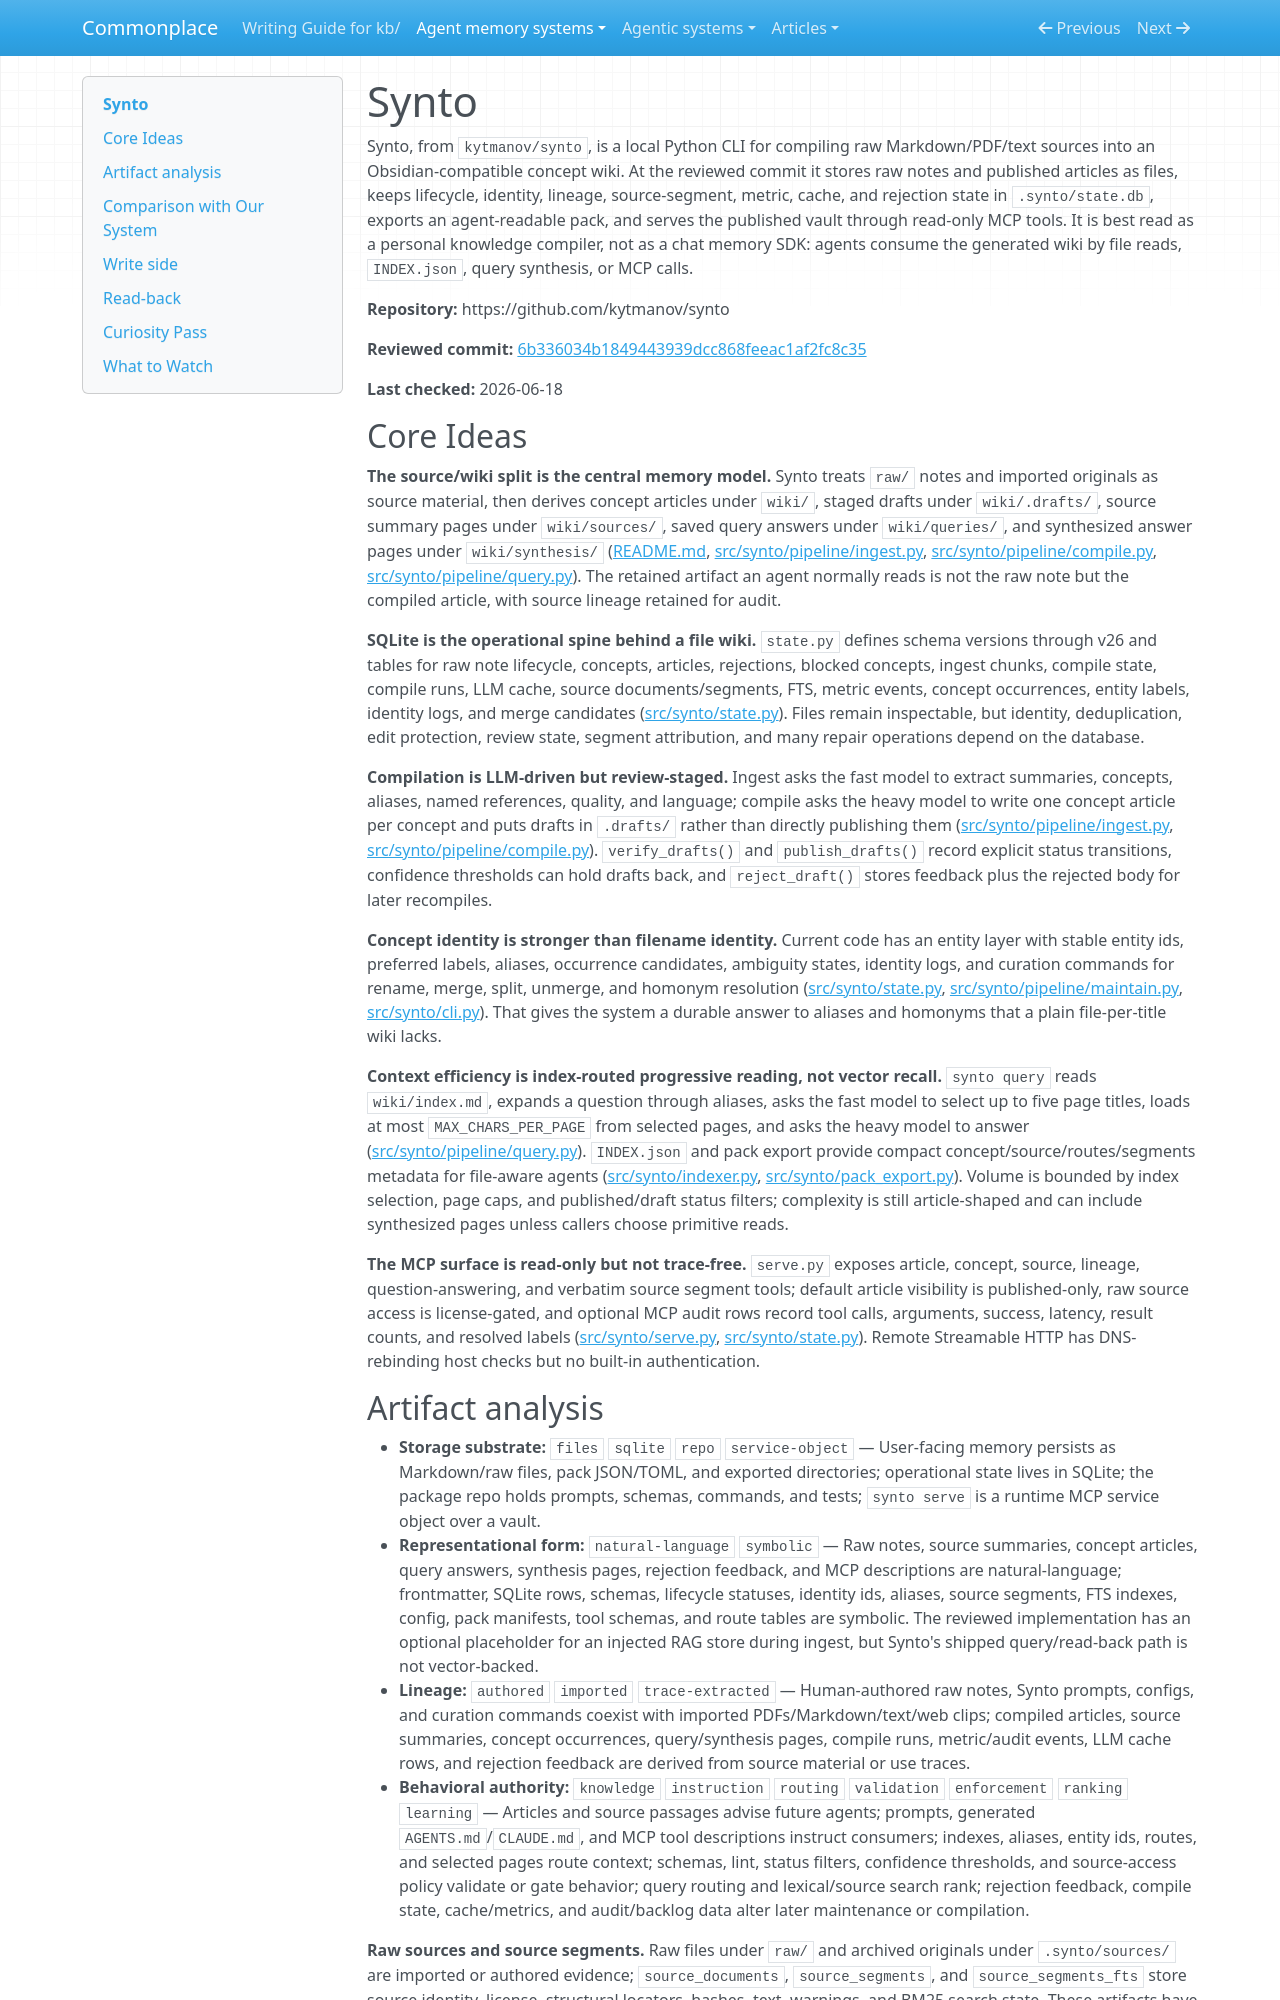

repository: zby/commonplace · page: agent-memory-systems/reviews/synto/index.html · generator: mkdocs

---
description: "Synto review: local LLM vault compiler that turns raw notes into reviewed Markdown wiki articles, SQLite identity state, agent packs, and MCP read tools"
type: agent-memory-systems/types/agent-memory-system-review.md
source-tier: code-grounded
tags: [trace-learning]
last-checked: "2026-06-18"
---

# Synto

Synto, from `kytmanov/synto`, is a local Python CLI for compiling raw Markdown/PDF/text sources into an Obsidian-compatible concept wiki. At the reviewed commit it stores raw notes and published articles as files, keeps lifecycle, identity, lineage, source-segment, metric, cache, and rejection state in `.synto/state.db`, exports an agent-readable pack, and serves the published vault through read-only MCP tools. It is best read as a personal knowledge compiler, not as a chat memory SDK: agents consume the generated wiki by file reads, `INDEX.json`, query synthesis, or MCP calls.

**Repository:** https://github.com/kytmanov/synto

**Reviewed commit:** [6b336034b1849443939dcc868feeac1af2fc8c35](https://github.com/kytmanov/synto/commit/6b336034b1849443939dcc868feeac1af2fc8c35)

**Last checked:** 2026-06-18

## Core Ideas

**The source/wiki split is the central memory model.** Synto treats `raw/` notes and imported originals as source material, then derives concept articles under `wiki/`, staged drafts under `wiki/.drafts/`, source summary pages under `wiki/sources/`, saved query answers under `wiki/queries/`, and synthesized answer pages under `wiki/synthesis/` ([README.md](https://github.com/kytmanov/synto/blob/6b336034b1849443939dcc868feeac1af2fc8c35/README.md), [src/synto/pipeline/ingest.py](https://github.com/kytmanov/synto/blob/6b336034b1849443939dcc868feeac1af2fc8c35/src/synto/pipeline/ingest.py), [src/synto/pipeline/compile.py](https://github.com/kytmanov/synto/blob/6b336034b1849443939dcc868feeac1af2fc8c35/src/synto/pipeline/compile.py), [src/synto/pipeline/query.py](https://github.com/kytmanov/synto/blob/6b336034b1849443939dcc868feeac1af2fc8c35/src/synto/pipeline/query.py)). The retained artifact an agent normally reads is not the raw note but the compiled article, with source lineage retained for audit.

**SQLite is the operational spine behind a file wiki.** `state.py` defines schema versions through v26 and tables for raw note lifecycle, concepts, articles, rejections, blocked concepts, ingest chunks, compile state, compile runs, LLM cache, source documents/segments, FTS, metric events, concept occurrences, entity labels, identity logs, and merge candidates ([src/synto/state.py](https://github.com/kytmanov/synto/blob/6b336034b1849443939dcc868feeac1af2fc8c35/src/synto/state.py)). Files remain inspectable, but identity, deduplication, edit protection, review state, segment attribution, and many repair operations depend on the database.

**Compilation is LLM-driven but review-staged.** Ingest asks the fast model to extract summaries, concepts, aliases, named references, quality, and language; compile asks the heavy model to write one concept article per concept and puts drafts in `.drafts/` rather than directly publishing them ([src/synto/pipeline/ingest.py](https://github.com/kytmanov/synto/blob/6b336034b1849443939dcc868feeac1af2fc8c35/src/synto/pipeline/ingest.py), [src/synto/pipeline/compile.py](https://github.com/kytmanov/synto/blob/6b336034b1849443939dcc868feeac1af2fc8c35/src/synto/pipeline/compile.py)). `verify_drafts()` and `publish_drafts()` record explicit status transitions, confidence thresholds can hold drafts back, and `reject_draft()` stores feedback plus the rejected body for later recompiles.

**Concept identity is stronger than filename identity.** Current code has an entity layer with stable entity ids, preferred labels, aliases, occurrence candidates, ambiguity states, identity logs, and curation commands for rename, merge, split, unmerge, and homonym resolution ([src/synto/state.py](https://github.com/kytmanov/synto/blob/6b336034b1849443939dcc868feeac1af2fc8c35/src/synto/state.py), [src/synto/pipeline/maintain.py](https://github.com/kytmanov/synto/blob/6b336034b1849443939dcc868feeac1af2fc8c35/src/synto/pipeline/maintain.py), [src/synto/cli.py](https://github.com/kytmanov/synto/blob/6b336034b1849443939dcc868feeac1af2fc8c35/src/synto/cli.py)). That gives the system a durable answer to aliases and homonyms that a plain file-per-title wiki lacks.

**Context efficiency is index-routed progressive reading, not vector recall.** `synto query` reads `wiki/index.md`, expands a question through aliases, asks the fast model to select up to five page titles, loads at most `MAX_CHARS_PER_PAGE` from selected pages, and asks the heavy model to answer ([src/synto/pipeline/query.py](https://github.com/kytmanov/synto/blob/6b336034b1849443939dcc868feeac1af2fc8c35/src/synto/pipeline/query.py)). `INDEX.json` and pack export provide compact concept/source/routes/segments metadata for file-aware agents ([src/synto/indexer.py](https://github.com/kytmanov/synto/blob/6b336034b1849443939dcc868feeac1af2fc8c35/src/synto/indexer.py), [src/synto/pack_export.py](https://github.com/kytmanov/synto/blob/6b336034b1849443939dcc868feeac1af2fc8c35/src/synto/pack_export.py)). Volume is bounded by index selection, page caps, and published/draft status filters; complexity is still article-shaped and can include synthesized pages unless callers choose primitive reads.

**The MCP surface is read-only but not trace-free.** `serve.py` exposes article, concept, source, lineage, question-answering, and verbatim source segment tools; default article visibility is published-only, raw source access is license-gated, and optional MCP audit rows record tool calls, arguments, success, latency, result counts, and resolved labels ([src/synto/serve.py](https://github.com/kytmanov/synto/blob/6b336034b1849443939dcc868feeac1af2fc8c35/src/synto/serve.py), [src/synto/state.py](https://github.com/kytmanov/synto/blob/6b336034b1849443939dcc868feeac1af2fc8c35/src/synto/state.py)). Remote Streamable HTTP has DNS-rebinding host checks but no built-in authentication.
